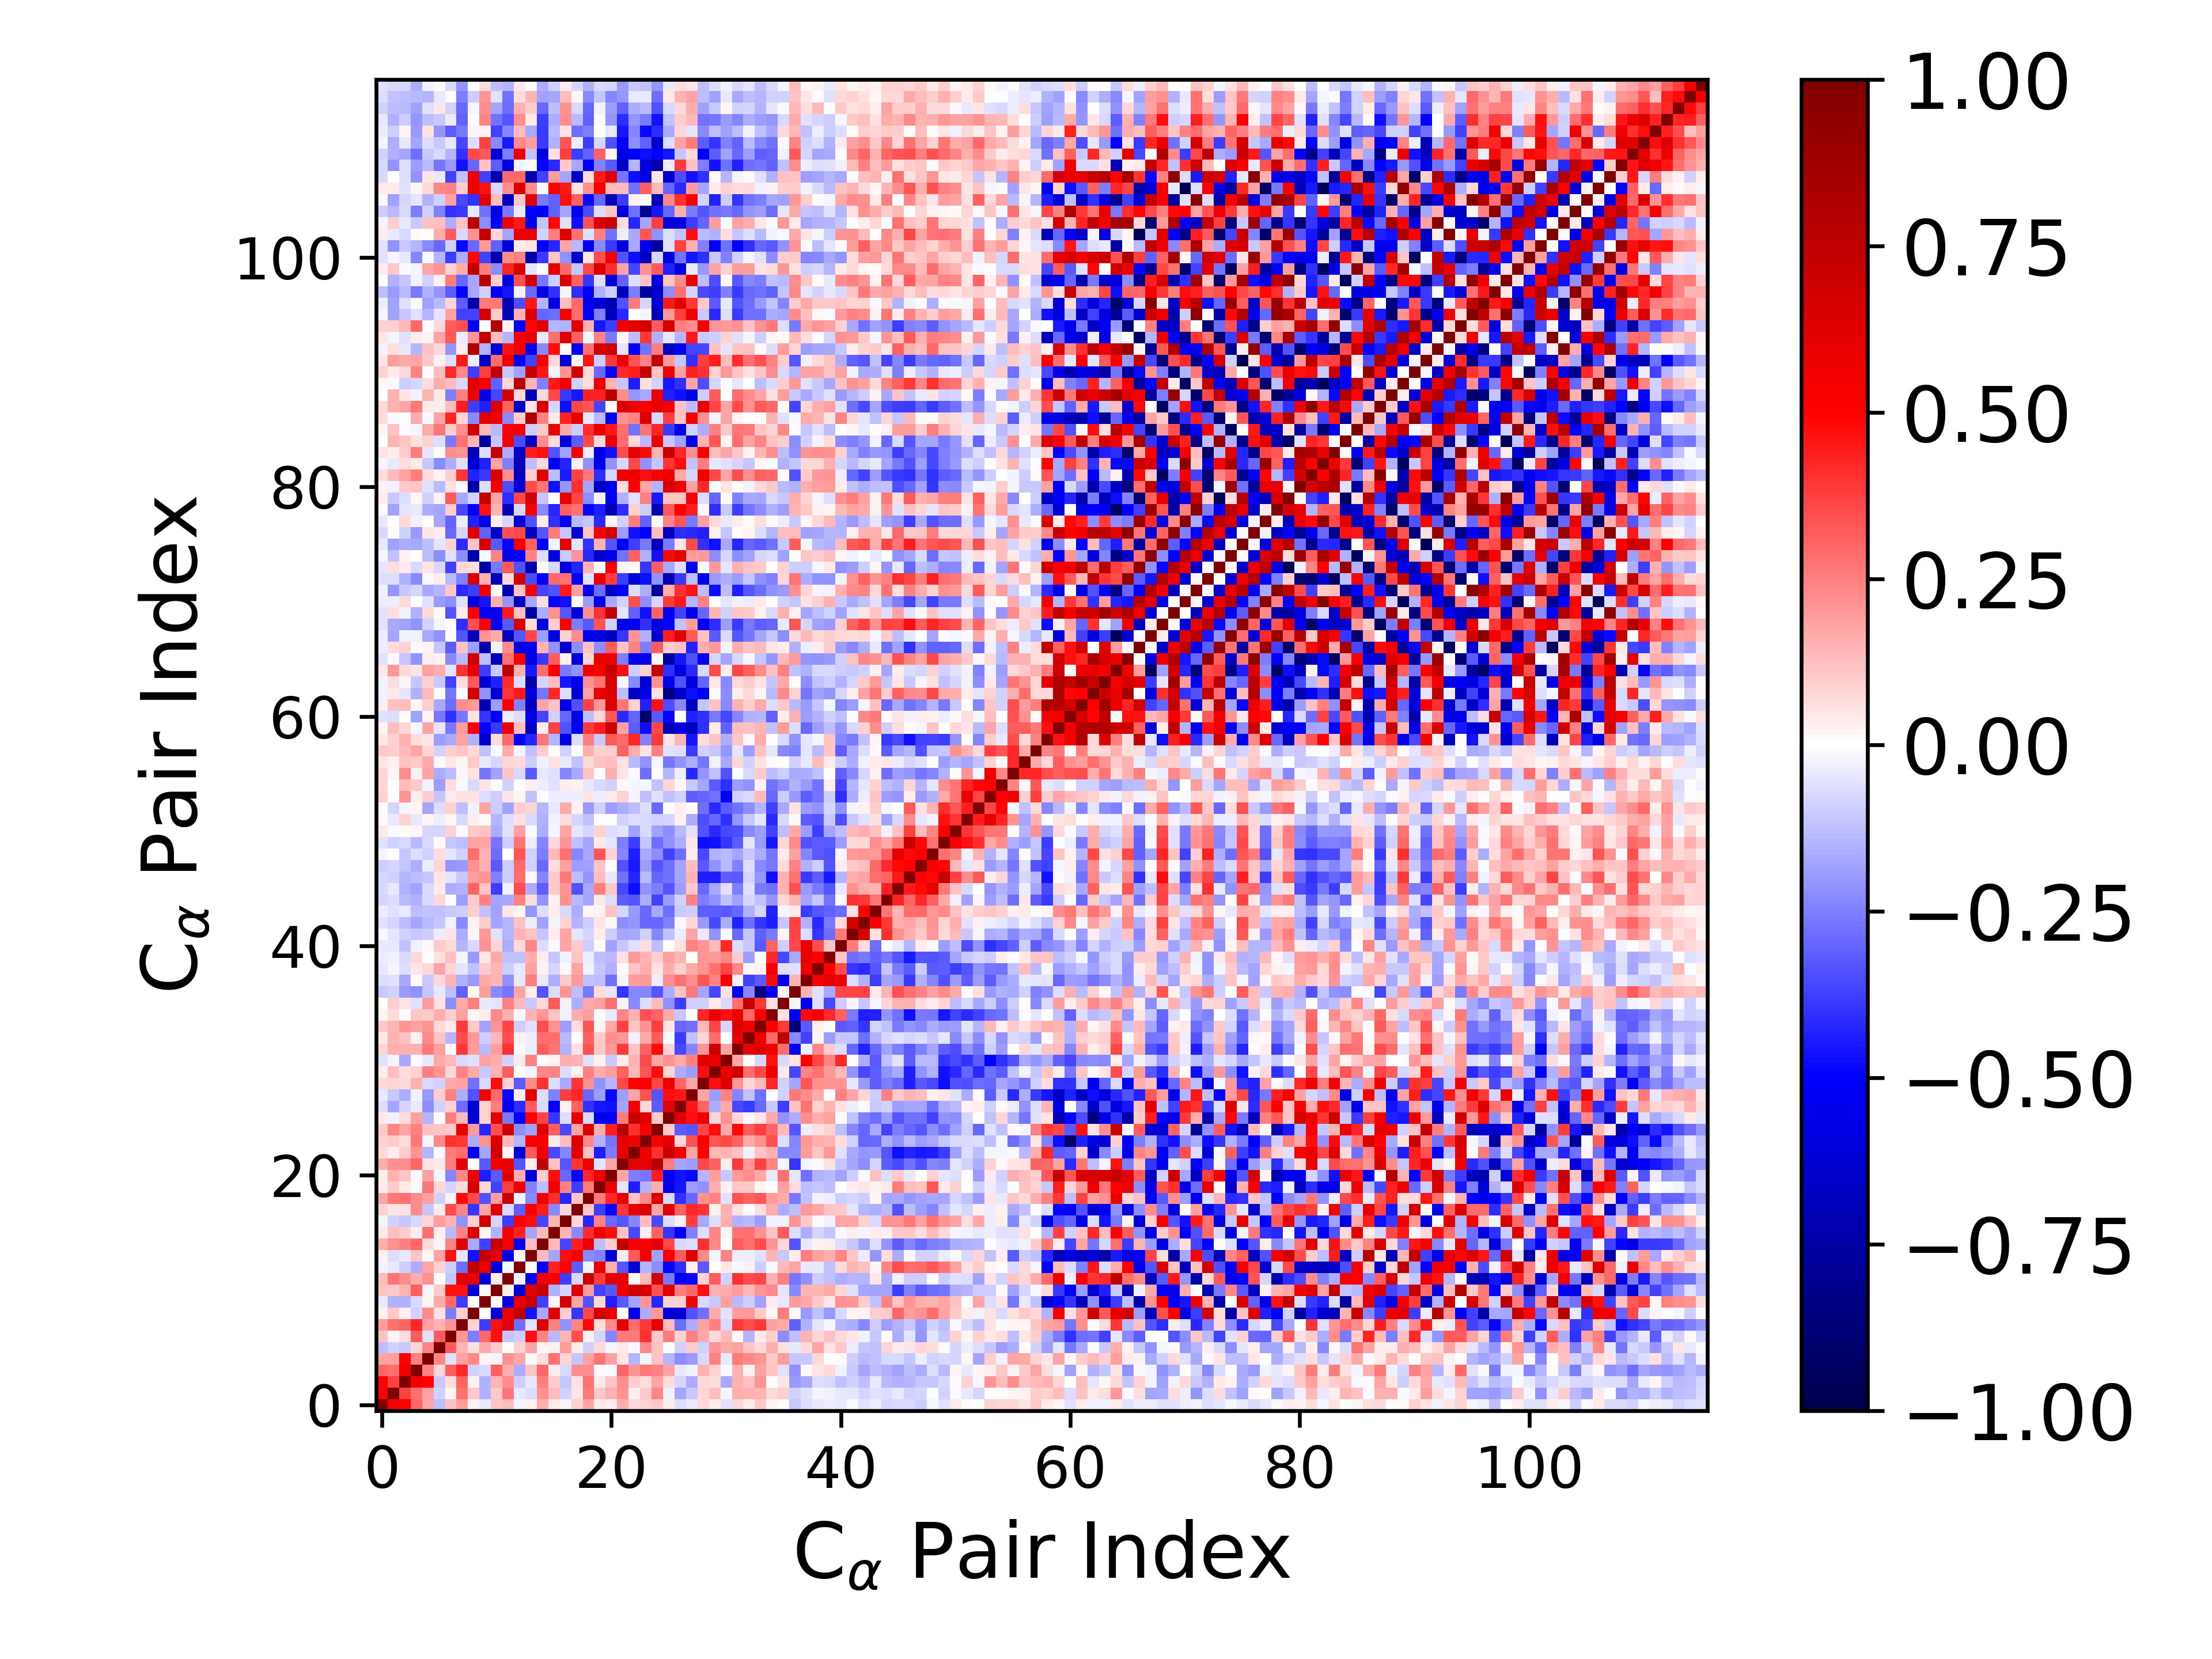

The file beside this chart, header and first rows:
1.000000000000000000e+00, 5.236956139893839124e-01, 4.962564923978992071e-01, 2.989440271300313756e-01, 1.789430353606892843e-01, -1.266960622369787404e-01, 1.177852166474447904e-01, 1.879904412590679696e-01, 2.499895705243127333e-02, -4.584284787972414676e-02, 1.110540700645548939e-01, 1.326930073151963152e-01, -2.565473919240511200e-02, 2.674603126536082010e-02, 1.636614427736478861e-01, 4.217050214483614168e-02, -2.210463267034223217e-02, 9.222656716824073619e-02, 1.766533453343791249e-01, 4.596750519707982346e-02, 3.627702711001201674e-02, 1.622699913815266459e-01, 7.183705317734433160e-02, 8.617371581208148335e-02
5.236956139893839124e-01, 1.000000000000000000e+00, 3.679719950641652804e-01, 2.800131487588062851e-01, 1.835988074325071440e-01, -9.010640167547981361e-02, 2.222036660365290378e-02, 2.786514890673287836e-01, 1.087565213488827093e-01, -1.504195367811006490e-01, 1.033831099237019907e-01, 2.700680275053665147e-01, -4.020796951008504677e-02, -6.905349188328702148e-02, 2.162510740810520138e-01, 1.322344344880090339e-01, -8.956091451356212874e-02, 5.456645248879427729e-02, 2.591779533820277592e-01, 1.050784460568405104e-01, 1.533565185158677902e-01, 2.181434273561959347e-01, 3.233600568229393762e-02, 1.027782499035219954e-01
4.962564923978992071e-01, 3.679719950641652804e-01, 1.000000000000000000e+00, 5.527261633423816711e-01, 5.046668634874384995e-01, -1.086590082935863094e-01, 6.323111330835472221e-02, 2.971134786551142271e-01, 2.658825437093687710e-02, -1.509111386348558626e-01, 1.431510548386192849e-01, 2.242107561148523331e-01, -9.573402256799627696e-02, -4.242934949574106440e-02, 2.448199302521997522e-01, 9.718160343119092159e-02, -1.161450782458815223e-01, 6.234122462448696278e-02, 2.741839677644213880e-01, 4.631252314335564807e-02, 1.127171383855641862e-01, 2.195477399053571144e-01, 1.000123013833735808e-01, 6.872961386235301728e-02
2.989440271300313756e-01, 2.800131487588062851e-01, 5.527261633423816711e-01, 1.000000000000000000e+00, 2.449369671860706643e-01, 8.272640701607805735e-02, 3.139099231491617736e-01, 4.168409243942935993e-01, -8.959708864901118341e-02, -7.169796652285773120e-02, 3.103328620401354376e-01, 1.617786831516228041e-01, -1.589423276236952287e-01, 1.143658477396675005e-01, 2.922090277805401426e-01, 3.301187038441499161e-02, -7.329477154858210497e-02, 2.209733591993072177e-01, 2.206295217863868396e-01, 1.187974118754693206e-02, -1.114879214919775249e-02, 2.997732721089084729e-01, 2.053793850563649381e-01, 2.591518320772257522e-01
1.789430353606892843e-01, 1.835988074325071440e-01, 5.046668634874384995e-01, 2.449369671860706643e-01, 1.000000000000000000e+00, 2.374711940380435649e-01, -6.018564173130246803e-02, 1.872690977591383032e-01, 2.303250754847807058e-01, 2.255604106223255134e-02, -1.610672972669995734e-02, 2.120899408593301116e-01, 1.781062837388206199e-01, -7.960877055095011770e-03, 6.505568826539072369e-02, 2.759700211187552377e-01, 8.469061932875054932e-02, -1.163918390539797343e-01, 1.874693412851081431e-01, 2.698200604732472474e-01, 1.873754861754728940e-01, 4.921767367574785695e-02, -1.461693097069428626e-01, -2.314761468453057844e-02
-1.266960622369787404e-01, -9.010640167547981361e-02, -1.086590082935863094e-01, 8.272640701607805735e-02, 2.374711940380435649e-01, 1.000000000000000000e+00, 3.186213922656873088e-01, 1.438124218866870530e-01, 5.652213610699600987e-02, 1.713176575715591454e-01, 1.024019275723864753e-01, 4.316303846925876285e-03, 8.853289997581466342e-02, 1.720315947643185073e-01, 1.662757728556741796e-02, 2.700160235442845835e-02, 1.940575223307162422e-01, 3.838746736758482520e-02, -8.926332698669246779e-02, 7.746359396930617425e-02, -1.894601845917501248e-02, 4.391041856006420302e-02, -1.392143161644440741e-02, 2.307721430077850910e-01
1.177852166474447904e-01, 2.222036660365290378e-02, 6.323111330835472221e-02, 3.139099231491617736e-01, -6.018564173130246803e-02, 3.186213922656873088e-01, 1.000000000000000000e+00, 2.041702151611424210e-01, -2.522566598834540819e-01, 2.910742424606796996e-01, 4.674130798031973510e-01, -1.123259585830351792e-01, -9.579232275785595774e-02, 4.623716085899461370e-01, 2.403676845399343731e-01, -1.339129493575423047e-01, 1.455196434023888485e-01, 3.503808594465516735e-01, 2.955162547859274680e-02, -8.127148592751701206e-02, -2.413092117260675629e-01, 2.570795543089945401e-01, 2.617159382682135993e-01, 4.054852183701976309e-01
1.879904412590679696e-01, 2.786514890673287836e-01, 2.971134786551142271e-01, 4.168409243942935993e-01, 1.872690977591383032e-01, 1.438124218866870530e-01, 2.041702151611424210e-01, 1.000000000000000000e+00, 8.924845192201798227e-02, -3.779660508532803886e-01, 4.637790648351892142e-01, 6.191913090610964288e-01, -2.827061002572939241e-01, -5.244422592269019912e-02, 6.396923051878544708e-01, 2.449315785785430299e-01, -2.117651956650576095e-01, 2.364009080295183252e-01, 4.828248176392844204e-01, 6.724982565181458760e-02, 2.275142726890751199e-01, 5.904845106396610088e-01, 2.889583462126168456e-01, 3.906055940177308172e-01
2.499895705243127333e-02, 1.087565213488827093e-01, 2.658825437093687710e-02, -8.959708864901118341e-02, 2.303250754847807058e-01, 5.652213610699600987e-02, -2.522566598834540819e-01, 8.924845192201798227e-02, 1.000000000000000000e+00, -6.780221084720274537e-03, -6.152203824058454229e-01, 5.739441902132160767e-01, 7.310700190205665638e-01, -4.668490457994090015e-01, -1.645666333442659113e-01, 6.284495477169516064e-01, 9.506004403329053332e-02, -3.959597464119886667e-01, 3.581597602185831453e-01, 6.637805843307510445e-01, 5.555115047207698220e-01, 7.170952717268536634e-03, -5.453501932027470245e-01, -1.601676228088711462e-01
-4.584284787972414676e-02, -1.504195367811006490e-01, -1.509111386348558626e-01, -7.169796652285773120e-02, 2.255604106223255134e-02, 1.713176575715591454e-01, 2.910742424606796996e-01, -3.779660508532803886e-01, -6.780221084720274537e-03, 1.000000000000000000e+00, 8.152914911133304909e-03, -6.010274924482967851e-01, 5.790209577094813653e-01, 7.255710784955115011e-01, -3.729100913898051872e-01, 2.084981661900004585e-02, 6.669671025547324605e-01, 1.779595209589605043e-01, -3.366039611806220244e-01, 7.756361729308909603e-02, -4.403771295461769708e-01, -3.242624355591210983e-01, -1.768258752410924450e-01, 2.067995706463326422e-01
1.110540700645548939e-01, 1.033831099237019907e-01, 1.431510548386192849e-01, 3.103328620401354376e-01, -1.610672972669995734e-02, 1.024019275723864753e-01, 4.674130798031973510e-01, 4.637790648351892142e-01, -6.152203824058454229e-01, 8.152914911133304909e-03, 1.000000000000000000e+00, 3.600667606502453572e-02, -6.110706068339274433e-01, 6.033723983652815592e-01, 7.157821950776880326e-01, -1.522558365442759076e-01, -8.572082007462955566e-02, 6.323948006428089519e-01, 1.886017680887120129e-01, -3.688201196744660959e-01, -3.264313462701980972e-01, 5.425956791078189179e-01, 6.759254015714444286e-01, 6.472955480045583521e-01
1.326930073151963152e-01, 2.700680275053665147e-01, 2.242107561148523331e-01, 1.617786831516228041e-01, 2.120899408593301116e-01, 4.316303846925876285e-03, -1.123259585830351792e-01, 6.191913090610964288e-01, 5.739441902132160767e-01, -6.010274924482967851e-01, 3.600667606502453572e-02, 1.000000000000000000e+00, -1.947947192519731280e-02, -5.287978606473715537e-01, 5.544903837753335507e-01, 5.227005359877296975e-01, -3.775306550017755725e-01, -7.529201641237012743e-02, 7.081041221075632386e-01, 3.809140940073647008e-01, 6.137271198084793822e-01, 5.807835829491911905e-01, 1.531835189219232438e-02, 1.374497012484077740e-01
-2.565473919240511200e-02, -4.020796951008504677e-02, -9.573402256799627696e-02, -1.589423276236952287e-01, 1.781062837388206199e-01, 8.853289997581466342e-02, -9.579232275785595774e-02, -2.827061002572939241e-01, 7.310700190205665638e-01, 5.790209577094813653e-01, -6.110706068339274433e-01, -1.947947192519731280e-02, 1.000000000000000000e+00, 8.458916859555876480e-03, -5.284582615322078736e-01, 4.339974204079474762e-01, 4.954763790576577898e-01, -3.144464851107828807e-01, -3.052453922900696948e-02, 5.650651859585361647e-01, 1.586310712140192869e-01, -3.323380031828950254e-01, -6.202277927554497028e-01, -1.455013508338882933e-01
2.674603126536082010e-02, -6.905349188328702148e-02, -4.242934949574106440e-02, 1.143658477396675005e-01, -7.960877055095011770e-03, 1.720315947643185073e-01, 4.623716085899461370e-01, -5.244422592269019912e-02, -4.668490457994090015e-01, 7.255710784955115011e-01, 6.033723983652815592e-01, -5.287978606473715537e-01, 8.458916859555876480e-03, 1.000000000000000000e+00, 1.258144468327655197e-01, -1.719424276240904825e-01, 4.716100071546509565e-01, 5.288946671829861668e-01, -2.271227424930352123e-01, -2.440949315798587871e-01, -6.039557191352736831e-01, 3.226516738750998675e-02, 3.213634742577173298e-01, 5.255337998496961704e-01
1.636614427736478861e-01, 2.162510740810520138e-01, 2.448199302521997522e-01, 2.922090277805401426e-01, 6.505568826539072369e-02, 1.662757728556741796e-02, 2.403676845399343731e-01, 6.396923051878544708e-01, -1.645666333442659113e-01, -3.729100913898051872e-01, 7.157821950776880326e-01, 5.544903837753335507e-01, -5.284582615322078736e-01, 1.258144468327655197e-01, 1.000000000000000000e+00, 1.360427565285851070e-01, -3.619230575296479846e-01, 4.422987527805133934e-01, 5.657490318178308719e-01, -1.309165337270847829e-01, 9.703657406341391345e-02, 7.394883350683809642e-01, 5.451677753705558294e-01, 5.212101759370151299e-01
4.217050214483614168e-02, 1.322344344880090339e-01, 9.718160343119092159e-02, 3.301187038441499161e-02, 2.759700211187552377e-01, 2.700160235442845835e-02, -1.339129493575423047e-01, 2.449315785785430299e-01, 6.284495477169516064e-01, 2.084981661900004585e-02, -1.522558365442759076e-01, 5.227005359877296975e-01, 4.339974204079474762e-01, -1.719424276240904825e-01, 1.360427565285851070e-01, 1.000000000000000000e+00, 1.463351812010826036e-01, -2.314216820479297332e-01, 4.137920777409813677e-01, 5.510874807418241206e-01, 4.760933824393831504e-01, 1.184564670743436382e-01, -3.551224376868632460e-01, 3.843017424023431605e-02
-2.210463267034223217e-02, -8.956091451356212874e-02, -1.161450782458815223e-01, -7.329477154858210497e-02, 8.469061932875054932e-02, 1.940575223307162422e-01, 1.455196434023888485e-01, -2.117651956650576095e-01, 9.506004403329053332e-02, 6.669671025547324605e-01, -8.572082007462955566e-02, -3.775306550017755725e-01, 4.954763790576577898e-01, 4.716100071546509565e-01, -3.619230575296479846e-01, 1.463351812010826036e-01, 1.000000000000000000e+00, 8.390912210228614054e-02, -4.287555181959970541e-01, 2.453223610569114643e-01, -2.945183966300712886e-01, -3.351511980788476897e-01, -2.401088776947754300e-01, 1.278838949656997126e-01
9.222656716824073619e-02, 5.456645248879427729e-02, 6.234122462448696278e-02, 2.209733591993072177e-01, -1.163918390539797343e-01, 3.838746736758482520e-02, 3.503808594465516735e-01, 2.364009080295183252e-01, -3.959597464119886667e-01, 1.779595209589605043e-01, 6.323948006428089519e-01, -7.529201641237012743e-02, -3.144464851107828807e-01, 5.288946671829861668e-01, 4.422987527805133934e-01, -2.314216820479297332e-01, 8.390912210228614054e-02, 1.000000000000000000e+00, 1.155132762770325477e-01, -3.787778562563863249e-01, -4.854111779058104537e-01, 3.959511202434650712e-01, 5.941150480377426213e-01, 6.266345988436791137e-01
1.766533453343791249e-01, 2.591779533820277592e-01, 2.741839677644213880e-01, 2.206295217863868396e-01, 1.874693412851081431e-01, -8.926332698669246779e-02, 2.955162547859274680e-02, 4.828248176392844204e-01, 3.581597602185831453e-01, -3.366039611806220244e-01, 1.886017680887120129e-01, 7.081041221075632386e-01, -3.052453922900696948e-02, -2.271227424930352123e-01, 5.657490318178308719e-01, 4.137920777409813677e-01, -4.287555181959970541e-01, 1.155132762770325477e-01, 1.000000000000000000e+00, 2.608595941473416668e-01, 4.291682637735262928e-01, 5.930530038012917782e-01, 1.237829644410546881e-01, 2.340272537162274569e-01
4.596750519707982346e-02, 1.050784460568405104e-01, 4.631252314335564807e-02, 1.187974118754693206e-02, 2.698200604732472474e-01, 7.746359396930617425e-02, -8.127148592751701206e-02, 6.724982565181458760e-02, 6.637805843307510445e-01, 7.756361729308909603e-02, -3.688201196744660959e-01, 3.809140940073647008e-01, 5.650651859585361647e-01, -2.440949315798587871e-01, -1.309165337270847829e-01, 5.510874807418241206e-01, 2.453223610569114643e-01, -3.787778562563863249e-01, 2.608595941473416668e-01, 1.000000000000000000e+00, 5.557589909727617128e-01, -5.278233944452478260e-02, -4.421161751668628015e-01, -1.493796823726384615e-01
3.627702711001201674e-02, 1.533565185158677902e-01, 1.127171383855641862e-01, -1.114879214919775249e-02, 1.873754861754728940e-01, -1.894601845917501248e-02, -2.413092117260675629e-01, 2.275142726890751199e-01, 5.555115047207698220e-01, -4.403771295461769708e-01, -3.264313462701980972e-01, 6.137271198084793822e-01, 1.586310712140192869e-01, -6.039557191352736831e-01, 9.703657406341391345e-02, 4.760933824393831504e-01, -2.945183966300712886e-01, -4.854111779058104537e-01, 4.291682637735262928e-01, 5.557589909727617128e-01, 1.000000000000000000e+00, 1.721969334803792884e-01, -2.502125299071104592e-01, -2.660106357988564207e-01
1.622699913815266459e-01, 2.181434273561959347e-01, 2.195477399053571144e-01, 2.997732721089084729e-01, 4.921767367574785695e-02, 4.391041856006420302e-02, 2.570795543089945401e-01, 5.904845106396610088e-01, 7.170952717268536634e-03, -3.242624355591210983e-01, 5.425956791078189179e-01, 5.807835829491911905e-01, -3.323380031828950254e-01, 3.226516738750998675e-02, 7.394883350683809642e-01, 1.184564670743436382e-01, -3.351511980788476897e-01, 3.959511202434650712e-01, 5.930530038012917782e-01, -5.278233944452478260e-02, 1.721969334803792884e-01, 1.000000000000000000e+00, 5.929806699741995146e-01, 6.077101871043006920e-01
7.183705317734433160e-02, 3.233600568229393762e-02, 1.000123013833735808e-01, 2.053793850563649381e-01, -1.461693097069428626e-01, -1.392143161644440741e-02, 2.617159382682135993e-01, 2.889583462126168456e-01, -5.453501932027470245e-01, -1.768258752410924450e-01, 6.759254015714444286e-01, 1.531835189219232438e-02, -6.202277927554497028e-01, 3.213634742577173298e-01, 5.451677753705558294e-01, -3.551224376868632460e-01, -2.401088776947754300e-01, 5.941150480377426213e-01, 1.237829644410546881e-01, -4.421161751668628015e-01, -2.502125299071104592e-01, 5.929806699741995146e-01, 1.000000000000000000e+00, 5.492166331659575906e-01
8.617371581208148335e-02, 1.027782499035219954e-01, 6.872961386235301728e-02, 2.591518320772257522e-01, -2.314761468453057844e-02, 2.307721430077850910e-01, 4.054852183701976309e-01, 3.906055940177308172e-01, -1.601676228088711462e-01, 2.067995706463326422e-01, 6.472955480045583521e-01, 1.374497012484077740e-01, -1.455013508338882933e-01, 5.255337998496961704e-01, 5.212101759370151299e-01, 3.843017424023431605e-02, 1.278838949656997126e-01, 6.266345988436791137e-01, 2.340272537162274569e-01, -1.493796823726384615e-01, -2.660106357988564207e-01, 6.077101871043006920e-01, 5.492166331659575906e-01, 1.000000000000000000e+00
1.031085787882113358e-01, 2.347857508488981060e-01, 1.746223918434454681e-01, 2.446153345342277352e-01, 1.191754252773074563e-01, 1.095669242222865047e-01, 1.042689264708297897e-01, 5.936903931294793546e-01, 1.961591791104440319e-01, -4.281054599970965935e-01, 3.412596694122544405e-01, 6.857250431954408088e-01, -2.250568391351971675e-01, -1.830872663466021344e-01, 6.163798204420720683e-01, 3.086443414315726552e-01, -3.592922523426420045e-01, 1.731547120732763179e-01, 6.208327384987618602e-01, 1.627262952154727160e-01, 4.452961268158425190e-01, 7.784596660763952736e-01, 4.004945168539610356e-01, 5.242136209478325259e-01
4.338059163096520676e-02, -2.440912425315054993e-02, 6.976773348031714561e-02, 1.851849199848997485e-01, -1.477179066324372236e-01, -6.606562695615880720e-03, 2.535215333277497374e-01, 1.351799650286762688e-01, -6.172598666140274304e-01, 8.981692004888315595e-02, 6.245474523746420425e-01, -2.615614681819403708e-01, -4.908995878436931970e-01, 5.039924988719854948e-01, 3.595754984432764090e-01, -3.955922502881932812e-01, -6.621245966495920010e-02, 5.974529329775994935e-01, -7.179284552896235405e-02, -5.406052024549734547e-01, -5.145659675758769147e-01, 2.551910337441026799e-01, 7.100667038322157065e-01, 6.021870344224323768e-01
-6.930342514639994955e-02, -1.768624709362868475e-01, -8.300089673529426060e-02, -4.368565656349487208e-02, -2.198786752509113152e-01, -9.180530690427161911e-02, 8.919486291462309924e-02, -2.840964874519604777e-01, -6.315122404829871527e-01, 8.961634522202029107e-02, 2.509599612704462857e-01, -5.271882855803314838e-01, -4.095581987053969475e-01, 3.168922853772005999e-01, -7.094574168765137301e-02, -5.167266661182127185e-01, 2.351180613453279777e-02, 3.062686765408045297e-01, -3.990133309019938124e-01, -4.596260213849697185e-01, -4.640552077481133186e-01, -1.774592827202534084e-01, 5.160204796129843619e-01, 8.058554323647282303e-02
-4.030354376311244546e-02, -1.059365122684722549e-01, -1.613135715417842453e-01, -2.433672263829296176e-02, -2.028081761835723862e-01, 9.685004784098757979e-02, 2.436261444016546152e-01, -1.636023111900699045e-01, -3.407485747833605139e-01, 5.271905425076635066e-01, 2.950352707118669149e-01, -4.797793156866067554e-01, 3.194960922468990244e-02, 6.208832776802577502e-01, -6.427281287295545653e-02, -2.482674589192485903e-01, 3.796571875222083392e-01, 4.187068994119028664e-01, -2.899017601532969390e-01, -1.882750913910774537e-01, -4.770888101798541614e-01, -1.949087105542762210e-01, 1.740122594940423373e-01, 3.395001895722436491e-01
7.632179277852470245e-02, 8.243999348427777374e-02, 7.335383487152757898e-02, 1.557330263008201154e-01, -7.702650624079131203e-02, -8.886372012034417234e-02, 1.698109200730106849e-01, 1.843915583877760167e-01, -2.785234615779649814e-01, -7.427460348963335623e-02, 4.687617187283273368e-01, 8.870505563175157260e-02, -3.279796607965065336e-01, 2.321771531495193663e-01, 4.022282860153884032e-01, -6.294736277179982520e-02, -1.657563707290072297e-01, 3.948413162896662332e-01, 2.177290819645814890e-01, -2.119590472470580522e-01, -1.429273244980169000e-01, 3.590128239124978915e-01, 4.954201772261365710e-01, 5.144704717792873971e-01
3.319812392115992217e-02, 1.327363853801812044e-01, 6.561092899615619811e-02, 8.965388581762552545e-02, 2.430984455408463363e-01, 2.089981428146047981e-01, 7.363514253822753264e-02, 2.469102573714780646e-01, 1.655391497243575705e-01, -1.019354200437274649e-01, 1.496671012560389924e-01, 3.195369011694521033e-01, 2.998811351308926492e-03, -1.783436643245612727e-02, 2.277976624224758162e-01, 2.378798475608821517e-01, -6.964669065654099933e-02, 2.687248854488904354e-02, 2.447667539109169288e-01, 1.627064210339830008e-01, 1.949797900308994081e-01, 3.092710524841183473e-01, 1.398179348336301975e-01, 3.345883261753041515e-01
-6.059282303947379628e-02, -1.593001520117403799e-02, -1.711318382679001548e-01, -1.389949879013103844e-02, -4.356576471739792566e-02, 1.682505011975752307e-01, 1.352262613280431625e-01, -7.389048918139708155e-02, -6.000458114206522892e-02, 1.805714126693439003e-01, 1.605490755532218983e-01, -8.655586565689751821e-02, 3.983929639945266860e-02, 2.417664409061958120e-01, 4.943457871066923512e-03, 2.343297044307553201e-02, 1.637313593697029002e-01, 1.484913114296086412e-01, -5.690381617611636744e-02, 2.831612013028964384e-02, -1.031598199788380799e-01, 3.275443459004647589e-02, 1.419210466180250985e-01, 3.576361345349703402e-01
8.532805943949370309e-02, 1.570598223841353502e-01, 1.544777161858746639e-01, 1.519877682541774799e-01, 2.629698406446686065e-01, 1.854809193567446834e-01, 1.177786356762447299e-02, 3.841815230032302741e-01, 1.914762679569595172e-01, -1.393946608012130717e-01, 1.909483560351344367e-01, 3.985434317533148030e-01, -1.331106334195796340e-02, -3.360709683152033472e-02, 3.176959221393099719e-01, 2.662100510639079931e-01, -1.490419171681631183e-01, 5.717507330985707042e-02, 3.399234167591765332e-01, 1.031118975158365064e-01, 2.018870175438899073e-01, 3.863104824230453871e-01, 1.140991000712154729e-01, 3.088440615626540930e-01
4.520095581830385623e-02, 1.524447351559340968e-01, 1.212411260790424855e-01, 3.048001698740324811e-02, 2.280287842068403348e-01, 1.164929604845554023e-01, -1.478543781708323013e-01, 3.462045602496141017e-01, 1.981343299561920956e-01, -9.973791577187469948e-02, 1.395926451198143681e-01, 3.461366297120077595e-01, 2.446308081972297169e-02, -3.262410274145872285e-02, 2.790384672543778644e-01, 2.855114170312748056e-01, -1.340955481536552085e-01, 2.957937150434472931e-03, 3.103823830330945666e-01, 1.040695119335047769e-01, 2.251800980046402001e-01, 2.012272256216489086e-01, -2.775539094825584321e-02, 1.715395945453187243e-01
1.089853151242958507e-01, 1.460786713319094932e-01, 2.102098048893534799e-01, 1.840344454079044512e-01, 2.053706204681420289e-01, 7.041887161931946471e-02, 4.196331162756072874e-02, 3.862326831235577407e-01, 1.055145846920293035e-01, -1.859174017755328978e-01, 2.082408235758082538e-01, 3.668271467278897413e-01, -9.736780246944500006e-02, -5.861658487985523663e-02, 3.515439534377965969e-01, 2.119231962312359274e-01, -1.935823162667333619e-01, 6.949088988431066649e-02, 3.328857126427822721e-01, 2.324837210097236914e-02, 1.648698730802284074e-01, 3.726661482037179063e-01, 1.165732727200563534e-01, 2.117021889225261244e-01
2.232642441910758294e-02, 7.202956979451224928e-02, -7.127569842765035107e-03, 1.129397691521440289e-01, 1.085239254080957311e-01, 1.610406413710173956e-01, 9.404995753180175888e-02, 1.827764663999736638e-01, 2.165679512120901457e-02, 3.133471026007916826e-02, 2.284626009584874162e-01, 1.516934843190675675e-01, -8.160391289136368839e-03, 1.460157473243306192e-01, 2.031897634199919256e-01, 1.163419523366419628e-01, -2.442153193772065786e-02, 1.617544570758435163e-01, 1.918081425457327516e-01, 7.612711474692279712e-03, -3.962721343733632828e-02, 2.392804528803182951e-01, 1.549181820925902286e-01, 3.415593886047377792e-01
7.016825419445735061e-03, 9.741667431223255402e-02, 5.415326469243007118e-02, -6.239296138390133806e-02, 1.939747087092035804e-01, 6.236278718256250964e-02, -2.216552078247299717e-01, 1.700535931996369210e-01, 2.501369211858568975e-01, -4.661081795215243906e-02, -4.937776602299777384e-02, 2.436123336514612603e-01, 1.394781369131351256e-01, -1.049607560295530290e-01, 7.320407602882197939e-02, 3.229258490566686568e-01, -2.588628570293220743e-02, -1.599916595935225727e-01, 1.690115579234522381e-01, 1.873475064945710200e-01, 2.793736713182475850e-01, -1.667936067136967584e-02, -2.267528241406534806e-01, -6.270576470099797906e-02
-1.051759183877184339e-01, -9.292172168327920978e-02, -1.993064929355054249e-01, -2.153235042148888279e-01, -1.146076136750595748e-01, -4.106342518371032535e-02, -1.302777069068583871e-01, -3.065812189368918306e-01, 7.915853214270471630e-03, 1.903570532964944384e-01, -2.283853616478994375e-01, -2.722904193191163502e-01, 1.769797807429935033e-01, 3.258528590806040320e-02, -3.320788455795693483e-01, -6.623973201444006975e-02, 2.038066531368029066e-01, -1.286970440508758140e-01, -2.649445425975416324e-01, 6.963551573695579699e-02, -5.338494628701805078e-02, -3.972121945695422096e-01, -2.335192842471474906e-01, -2.398994855389792458e-01
-6.779629685293972474e-02, -5.897031449982101381e-02, -1.651226531126480934e-01, 1.005993719664345816e-02, -1.019452357042913843e-01, 7.695862048799205490e-02, 1.476771237122742608e-01, -1.506601009986455741e-01, -2.026027948792972488e-01, 1.718507221311711963e-01, 1.477770826782632829e-01, -2.180315141382862532e-01, -4.544125001923295104e-02, 2.524259324858459386e-01, -4.186150370332535064e-02, -1.619439861747035414e-01, 1.075083158376160808e-01, 1.980336634779289451e-01, -1.238847711770119514e-01, -1.294722247133509307e-01, -2.743570707720806579e-01, -1.641519901160454903e-02, 1.926693159526098598e-01, 2.003409967826847438e-01
-4.196724776978946053e-02, -2.270800815278853704e-02, -6.691051571321079972e-02, 4.715526514477470788e-02, 7.691120613327882827e-02, 1.772897308273469197e-01, 8.368339393955549765e-02, -5.320537918784051801e-02, -1.227553716712637272e-01, 1.076856058305390579e-01, 1.453478921273055058e-01, -9.630057633552223384e-02, -4.522116593294270293e-02, 1.869532163983906592e-01, 2.365344159856040337e-02, -8.096422200125705237e-02, 1.092467135126000063e-02, 1.735492360031223869e-01, -2.761547026545959141e-02, -1.158237344694883902e-01, -1.497096995606559122e-01, 1.433756649119993093e-02, 1.111636193588813049e-01, 1.627030522605273921e-01
-3.407360327555596785e-02, -2.710361918100190684e-02, -7.119161675734743400e-02, 7.165859133123607394e-02, -3.312594921854155813e-03, 5.555406740777446561e-02, 1.217776218629980228e-01, -1.985390374379975703e-02, -2.019797255261737146e-01, 5.072721462554136834e-02, 1.701330423486717147e-01, -1.180047523104357926e-01, -1.173539642901005459e-01, 1.588945501595712961e-01, 3.218644178644625153e-02, -1.096310614590357418e-01, -2.981421107617955937e-02, 1.143184421764692482e-01, -3.200703520130930568e-02, -1.295905778081523629e-01, -1.381138545260293393e-01, 5.564679585466739825e-02, 2.009335788923558019e-01, 1.415060609520293888e-01
-4.012670144940676947e-02, -4.271048066336453897e-02, -1.214633703128664421e-01, -2.503149352595677307e-02, 9.589928422851707809e-03, 1.039411191706432896e-01, 7.239055343232589368e-02, -1.430601964283305938e-01, -7.236859758068295290e-02, 2.176965208474402891e-01, 8.453590221758928991e-02, -1.614650303603601400e-01, 7.482038540640185975e-02, 2.372826178400005148e-01, -6.537398562020375892e-02, -1.005435937466326451e-02, 1.742188083425019185e-01, 1.053049175894236467e-01, -9.395196819989236336e-02, -7.415476817064134071e-03, -1.861507173709335272e-01, -1.102527145057362185e-01, -5.778877494102536289e-02, 6.835266567858074016e-02
-1.509225820390846205e-02, -5.031701784252076703e-02, -9.137582562321702739e-02, -1.040095573793763939e-01, -9.772019742541521170e-02, -3.700761990692212622e-02, 5.281210245609813808e-02, -1.623498616515040849e-01, 2.076884586562301530e-02, 1.993235968549161297e-01, -5.687834294045577416e-02, -1.478034682316505810e-01, 1.465946009869119049e-01, 1.094283594074228760e-01, -1.111318940738170724e-01, 3.220507839884387963e-02, 1.734859335538110614e-01, -4.898392259004193117e-02, -8.002034585215724027e-02, 3.408919967727495198e-02, -9.613167134372346823e-02, -1.796725999755449665e-01, -1.640885243580121888e-01, -9.270971380817877305e-02
-5.498382773936684453e-02, -7.846760751412883150e-02, -1.251582540325367754e-01, -1.727566441874818781e-01, -1.390587082834308652e-01, -1.150427627559644644e-01, -3.115680462345586654e-02, -2.318075477177219124e-01, 2.687683443502435210e-02, 9.558143226980837792e-02, -1.733858906004809575e-01, -1.466399162712807569e-01, 1.190275228175649569e-01, -3.375899480563766125e-02, -1.852958178445156256e-01, -2.154423707286103745e-02, 9.183098497804902116e-02, -1.417957223021051316e-01, -9.481953858638549060e-02, 5.408689755788457371e-02, -1.241858546041246271e-02, -2.201402310115749272e-01, -2.101818118505009436e-01, -3.041320206601436094e-01
-3.439813546601186434e-02, -6.216139116370630879e-02, -4.531340150854275967e-02, -1.281838463446905996e-01, -1.188361713796610430e-01, -1.227159693161069542e-01, -1.025090463997440499e-01, -9.422030614272848548e-02, 9.784925434971351865e-02, -1.187083111183607348e-01, -1.865302718272436044e-01, 5.111150399237773811e-02, 1.884711204987640082e-02, -2.099464013009992303e-01, -6.411486418087701533e-02, 3.641855856314328566e-02, -7.626562550462097356e-02, -1.635993393981574340e-01, 1.902771058208631988e-02, 2.398906046962080013e-02, 1.203650192230513727e-01, -8.347678170676174625e-02, -1.984283682436120133e-01, -2.950716277728223647e-01
-8.373799527773009843e-02, -6.751433534489026389e-02, -1.379984896432033259e-01, -1.533014636922381824e-01, -7.384972379960673405e-02, 8.481485640048323782e-02, -3.577366693432229398e-03, -1.937939598378824457e-01, 1.043557243921550831e-01, 2.435326628060278942e-01, -1.794352315582291857e-01, -1.708874896721576386e-01, 2.393008253785977313e-01, 6.311294735564608460e-02, -2.063140549499539733e-01, 2.649699079543404653e-02, 2.157377157557101577e-01, -1.353540266209579124e-01, -1.728861517285844862e-01, 4.220189972347614116e-02, -6.892441933410425881e-02, -3.134624237337328423e-01, -3.292990499379060965e-01, -1.576390197988740971e-01
-7.542667489148022208e-02, -3.939775207849923605e-02, -1.532248951381497692e-01, -1.864789557941237685e-01, -7.468101472853617973e-02, 4.323902221872848867e-02, -1.590482823309087024e-01, -1.516101849299160975e-01, 3.041038124961747968e-01, 1.137266785876809433e-01, -3.762413282103084233e-01, -3.065344538828459683e-02, 3.493279088183502412e-01, -1.565311576333852372e-01, -3.132249302170557748e-01, 1.017194668756181974e-01, 2.100245753221363088e-01, -3.416674119463529724e-01, -1.703037463998751944e-01, 2.542812528565202568e-01, 1.090867313256972670e-01, -3.583762677827640464e-01, -4.750816142756262295e-01, -2.120268531842536275e-01
-7.443453938201127773e-02, -9.307634363023274682e-02, -1.436134609069224799e-01, -1.267837169511928375e-01, -1.147074686704332297e-01, 4.805846589684186626e-02, -5.403544412019903320e-02, -1.071648994651871467e-01, 1.927103666876509858e-01, 2.088906939223045822e-01, -2.456611755145739207e-01, -9.977166499158403312e-02, 2.890158192272567761e-01, -9.039352795680846361e-03, -2.349165257464116141e-01, 1.066056429298497810e-01, 2.621701246421963005e-01, -1.302107315269999954e-01, -2.067495419054835859e-01, 1.293630912225777752e-01, -3.963438144133923924e-02, -2.789573572161949122e-01, -4.233605367596866009e-01, -1.357601579321705831e-01
-9.524061533808468594e-02, -8.545404569674876216e-02, -1.147654619942158755e-01, -1.627391050436559072e-01, -3.267935232105471238e-02, 8.204985534761577437e-02, -2.077017205223857799e-01, -1.965316181834911302e-01, 2.185736119208776251e-01, 1.569857461751087424e-01, -3.247163525312584675e-01, -9.892351832139475998e-02, 2.923389873553322027e-01, -8.753258008585684813e-02, -2.909566300748597789e-01, 6.726310758433144688e-02, 1.822792448958651945e-01, -1.922263809815145108e-01, -1.804656859003796743e-01, 1.128922677501277977e-01, -3.276997695416465108e-03, -3.433693045203762839e-01, -4.503892898949324319e-01, -1.892030969497858761e-01
-1.854043990343417006e-02, -5.112290620349221014e-03, -1.162016050694916203e-01, -6.980132323759230539e-02, -9.163221774657542840e-02, 6.694598761860297287e-02, -4.715407317529055065e-02, -9.115729782255833913e-02, 2.886651903568319133e-01, 1.470984270295234708e-01, -2.888042460438871584e-01, -2.657752403275810520e-03, 3.342455141227928528e-01, -8.937593521160538956e-02, -2.540378832007882393e-01, 1.343935781943634000e-01, 2.769116266168894502e-01, -2.387301600835744497e-01, -1.652711017880859057e-01, 3.318403597515521830e-01, 9.303212624300492839e-02, -2.362985590300558658e-01, -4.406425698601776908e-01, -1.646136308054365061e-01
-6.100674927654212154e-02, -9.169201558201479918e-02, -7.789370611387790022e-02, -1.390469191723393005e-01, -7.417733706860807352e-02, 9.378186858523302957e-03, -1.157496838861539618e-01, -1.307779069423824492e-01, 1.820313111130896222e-01, 1.771388677822759161e-01, -2.674042100075381678e-01, -1.013430882302427394e-01, 2.685739050566395836e-01, -3.355301585740044085e-02, -2.386778444898032259e-01, 7.606417996607824084e-02, 2.032643646180515296e-01, -1.210559731756340462e-01, -1.750145288575251645e-01, 4.663346274659439100e-02, -5.459322803111221062e-02, -2.564254899132158982e-01, -3.789243462790771177e-01, -1.171660302038030205e-01
4.259791237965459415e-02, -9.171665214458158549e-03, 1.057871069103654901e-02, 1.663143386020637937e-02, -8.287519022921259471e-02, -8.430968895214875636e-02, 8.703410941242430143e-02, -9.853755007795717696e-03, 1.076768476185989837e-01, 1.213736059265161787e-01, -1.587433357577507642e-01, -6.033610273733459178e-02, 1.873772850555114333e-01, -8.877349914471208484e-03, -1.577561038689412054e-01, -1.862472708777096822e-02, 1.738424936267291832e-01, -5.388823917302048433e-02, -7.922185435155713884e-02, 8.941099795422824403e-02, -6.521035910667177804e-02, -5.330443880058507999e-02, -1.830390452055873363e-01, -7.497790868849649182e-02
1.088472657937005449e-02, -4.286329774545998700e-02, 8.702004293875109653e-02, -4.075514190188885000e-02, 1.691373705211144871e-02, -3.651562411774218753e-02, 2.307587929142522129e-02, -7.288513388400605364e-02, 3.558220678990633989e-02, 1.262163641172156514e-02, -1.417972834834996532e-01, -6.501739224145015872e-02, 5.589269410797973597e-02, -7.046370140030495943e-02, -1.532244960656635180e-01, -2.366235556063831305e-02, 6.360838035318565342e-02, -8.364450143585631936e-02, -1.228601563004761282e-01, 7.465132475153746401e-03, 1.415131604527222363e-03, -8.867051068598925945e-02, -6.879465364109528525e-02, -7.807756366692521210e-02
6.655667132916121345e-03, -7.909222265328078039e-02, -2.047583545480350167e-02, 2.001287666574604746e-02, -1.721833255317127276e-01, -6.527379475618477755e-02, 8.945435916733575354e-02, -1.292610883516160936e-01, -2.453036412081378848e-02, 1.750553025855119682e-01, -9.631217189570216719e-02, -1.862193611064756893e-01, 1.014390786939289718e-01, 8.156704102192820216e-02, -1.412184067606190863e-01, -4.659322593182059491e-02, 1.693192093255428132e-01, 2.933984532972373424e-02, -1.985454390004054714e-01, -9.080710474386867459e-02, -1.879662931200875020e-01, -1.565004896459672723e-01, -1.253266446203684104e-01, -6.750521950614062072e-02
9.325074409072510451e-02, 7.596817938908348271e-03, 2.051834577605387844e-01, 3.557278274898917347e-02, 1.014188558663363243e-01, -1.169156725009604797e-01, 4.139141397524365856e-02, 5.747854511218553064e-02, 5.527316190508784616e-02, -6.807215415930124858e-02, -9.607591397764193852e-02, 5.375184093288446624e-02, 2.092163754160209291e-02, -1.203874411379796255e-01, 5.431420942648737017e-03, -3.879135134455651696e-02, -3.687492132361269020e-02, -3.695836530230209305e-02, 5.095298544890830561e-02, -3.824173623764384744e-02, 4.541843838722720711e-02, 8.708875683164314652e-02, -1.692001938615680240e-02, -1.270709469150329007e-01
8.118096212397701850e-02, 3.072445597360794547e-03, 1.319103368925828301e-01, 1.062471383306857892e-01, -3.058738196205472090e-02, -1.944965644903014768e-01, 7.027945698399030994e-02, -1.437657678982663320e-02, -7.405427489359041326e-02, 5.195626178060805400e-02, -1.531237379622569193e-02, -9.214675445529182940e-02, 1.490401183073456327e-04, 3.437176767156995688e-02, -3.221233199876254172e-02, -5.727771417373535984e-02, 3.582978772108968979e-02, 2.797014113589150336e-02, -3.936940450130799879e-02, -7.758839634166160570e-02, -9.334300874456108454e-02, 8.870909235326046582e-03, -2.343132371187168703e-02, -1.670220298281220594e-02
8.319847639823464702e-02, 2.200564486425804142e-02, 2.237333483470226869e-01, 2.916869526105118904e-02, 1.722119923966290156e-01, -1.615665526944767560e-01, -1.291853644852930805e-01, 1.713714014187141255e-02, 5.593050774407101744e-02, -2.692850190047592074e-01, -1.861199063425658939e-01, 1.107331635385522817e-01, -7.558902477529992614e-02, -3.213661825628241764e-01, -3.960559999367276041e-02, -5.530929869637618568e-02, -2.361979447417725808e-01, -1.654553447773406127e-01, 1.122956944212734204e-01, 9.918926639064769638e-04, 1.570268878046956196e-01, 5.335593843377151729e-02, -1.256571310857135595e-02, -2.828292623915337756e-01
4.805349903826957453e-02, 2.555667779244731597e-02, 1.231028734295337573e-01, 1.031032910969779115e-01, 1.647730192994700249e-01, 9.365218849616198382e-03, 5.056786604845270316e-02, 2.221123719515927242e-02, 1.069326804558548560e-01, -4.365058598292918118e-02, -8.524484228801115782e-02, 8.198889813730619869e-02, 7.724177090483719255e-02, -9.432659515078813117e-02, -2.822870994893764487e-02, 6.063324423658060514e-02, -4.038981329133416870e-02, -1.190882973206130041e-01, 7.286481300312012965e-02, 1.234116446538915945e-01, 1.272723779857931614e-01, 5.505383947478786205e-02, -1.361506592184702213e-01, -2.119055715778571380e-01
1.061787706980851648e-01, 1.012826093383169535e-01, 1.348456738047363046e-01, 1.767636679891931850e-01, 7.815900141804417445e-02, -8.953756684079774986e-02, 9.712063174133261922e-02, 1.148284779462906968e-01, 7.370431448356655479e-02, -1.242329827819059346e-01, -8.259499970645105965e-03, 1.591834379221647999e-01, -2.282578743886225572e-02, -1.248457626625307931e-01, 9.592894268163031091e-02, -1.764310435370616565e-03, -9.264013223248124262e-02, 7.766895623147087972e-03, 1.618483774000133435e-01, 8.840178275712592959e-02, 9.705428709776856011e-02, 3.084439681568172387e-01, 1.603840329927463948e-01, 5.314142063516387460e-02
4.375379241534528563e-02, 8.736577998632068243e-02, 1.485330360905967317e-01, 6.656702489548876889e-02, 5.035920987428431361e-02, -1.919697745055178317e-01, -1.715989397219158663e-01, 1.746091451219616841e-01, -1.559877856875669655e-01, -6.465163568612997125e-01, 6.927738234499453140e-02, 2.953575109972412793e-01, -5.021246951809505976e-01, -4.265346079119035072e-01, 2.705303532630615182e-01, -1.482083519800264371e-01, -5.745154075747268552e-01, -6.947140721436864674e-02, 2.563885000069887066e-01, -1.063656105993242146e-01, 3.234280209177130549e-01, 2.953603485693896968e-01, 4.288607158186470425e-01, -2.489160113524434004e-01
1.568433381426918849e-02, 1.287836543295845237e-01, 7.969369119983280014e-02, -2.129556967907121623e-02, 1.784159192032820640e-01, -5.172696935837878957e-02, -2.610814580097445825e-01, 1.949279815985435205e-01, 5.235886837728550569e-01, -4.909675497148011658e-01, -3.833101192752593755e-01, 5.778578102315239384e-01, 1.290528958510081814e-01, -6.727352809174548254e-01, 3.694128205023165801e-02, 3.690065338050088628e-01, -3.408958259205537855e-01, -4.966019295570411884e-01, 3.866720594682016565e-01, 4.448207285277844814e-01, 7.093962566947288328e-01, 1.844413566041315233e-01, -3.195819834717435470e-01, -4.721805571334429796e-01
-6.018140436999274562e-02, -6.362551356062594310e-02, -1.586032588817580871e-03, -1.834407778334480044e-01, 2.317739931528160768e-02, -2.591000274435945050e-01, -4.057718227885234730e-01, -2.708919438171495386e-01, 5.817296646518584774e-02, -3.955789508001241184e-01, -5.176025988163672764e-01, -3.550634472154809429e-02, -6.317759644639074634e-02, -5.821677928363112597e-01, -3.598668194147156552e-01, -8.830005959567724383e-02, -2.995069689360675413e-01, -5.566441604814836852e-01, -1.313086620030500251e-01, 8.032648701332942287e-02, 3.297348471033583195e-01, -4.212971489719730678e-01, -3.042255085771378709e-01, -9.263605555333804809e-01
... 55 more rows
